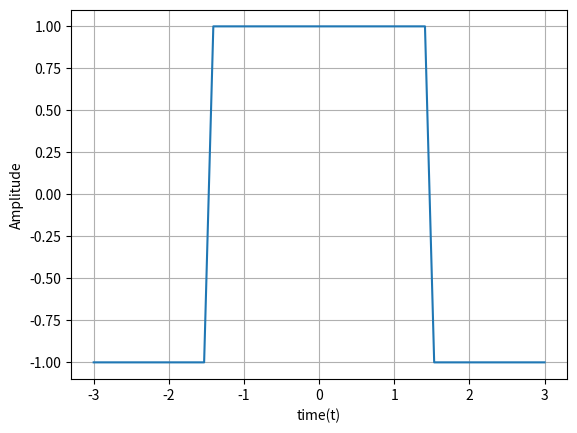

Write Python code to recreate this figure.
#Juan Sebastian Guzman Franco 
#Maestria en ingeniería cohorte VII 
#Objetivo: Utilizar la serie de Fourier para aproximar la función a trozos o por partes

#Importamos las librerias necesarias 
import numpy as np
import matplotlib.pyplot as plt
from scipy import integrate
from scipy import signal as sp
#from sympy import * 
import sympy as sym
# Importamos las variables simbolicas 'n' y 't'
from sympy.abc import n, t

# Periodo
Tmax=3
Tmin=-3
T = Tmax-Tmin
print('el valor del periodo es:',T)

# Frecuencia angular
w = (2*np.pi)/T
print('el valor de la frecuencia angular es:',w)
amplitude = 1


time = np.linspace(-3, 3)
squareWaveFunction = np.piecewise(time,[((time>=-T/2) & (time<=-T/4)),((time>-T/4) & (time<T/4)),((time>=T/4) & (time<=T/2))],[-1, 1, -1])
print(squareWaveFunction)

#Graficamos la onda cuadrada
plt.plot(time, squareWaveFunction)
plt.grid()
plt.ylabel('Amplitude')
plt.xlabel('time(t)')
plt.show()
